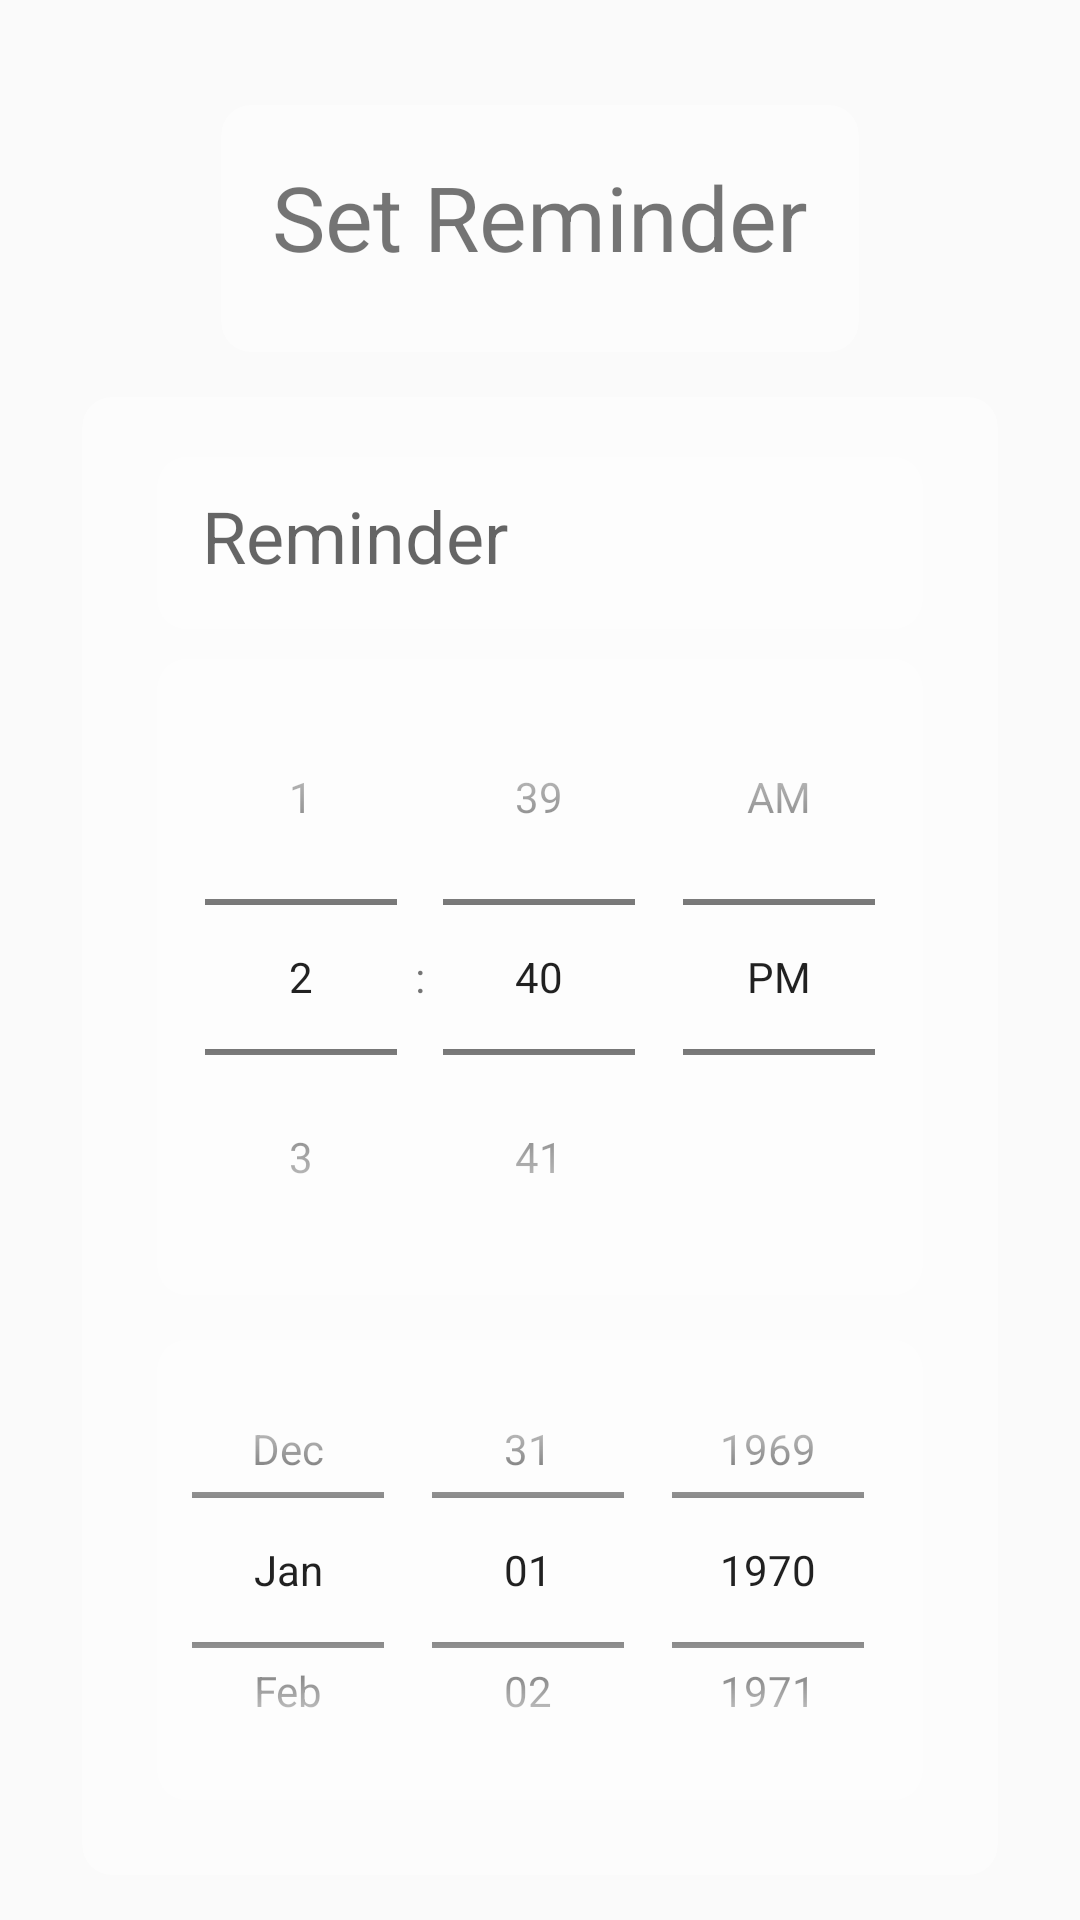

Reconstruct the res/layout file that produces this screen, plus the resources it refers to.
<!-- AndroidManifest.xml: application theme DarkTheme -->
<!-- res/layout/activity_new_reminder.xml -->
<?xml version="1.0" encoding="utf-8"?>
<LinearLayout xmlns:android="http://schemas.android.com/apk/res/android"
    xmlns:tools="http://schemas.android.com/tools"
    android:id="@+id/new_rem_ll"
    android:layout_width="match_parent"
    android:layout_height="match_parent"
    android:fitsSystemWindows="true"
    android:orientation="vertical"
    android:scrollbars="vertical"
    android:weightSum="3"
    tools:context=".reminders.NewReminderActivity">


    <LinearLayout xmlns:android="http://schemas.android.com/apk/res/android"
        xmlns:tools="http://schemas.android.com/tools"
        android:layout_width="match_parent"
        android:layout_height="match_parent"
        android:orientation="vertical"
        tools:context=".expenses.ExpensesActivity">

        <androidx.cardview.widget.CardView xmlns:android="http://schemas.android.com/apk/res/android"
            xmlns:card_view="http://schemas.android.com/apk/res-auto"
            android:layout_width="wrap_content"
            android:layout_height="wrap_content"
            android:layout_gravity="center"
            android:layout_marginHorizontal="15dp"
            android:layout_marginTop="35dp"
            android:layout_marginBottom="15dp"
            card_view:cardBackgroundColor="#55ffffff"
            card_view:cardCornerRadius="10dp"
            card_view:cardElevation="0dp"
            card_view:contentPadding="1dp">

            <LinearLayout xmlns:android="http://schemas.android.com/apk/res/android"
                xmlns:tools="http://schemas.android.com/tools"
                android:layout_width="wrap_content"
                android:layout_height="wrap_content"
                android:layout_margin="9dp"
                android:orientation="vertical">

                <TextView
                    android:layout_width="match_parent"
                    android:layout_height="wrap_content"
                    android:layout_marginHorizontal="7dp"
                    android:layout_marginTop="7dp"
                    android:gravity="center_horizontal"
                    android:paddingBottom="15dp"
                    android:text="Set Reminder"
                    android:textSize="30sp" />

            </LinearLayout>
        </androidx.cardview.widget.CardView>


        <androidx.cardview.widget.CardView xmlns:android="http://schemas.android.com/apk/res/android"
            xmlns:card_view="http://schemas.android.com/apk/res-auto"
            android:layout_width="wrap_content"
            android:layout_height="wrap_content"
            android:layout_gravity="center"
            android:layout_marginHorizontal="15dp"
            android:layout_marginBottom="15dp"
            card_view:cardBackgroundColor="#55ffffff"
            card_view:cardCornerRadius="10dp"
            card_view:cardElevation="0dp"
            card_view:contentPadding="1dp">

            <LinearLayout xmlns:android="http://schemas.android.com/apk/res/android"
                xmlns:tools="http://schemas.android.com/tools"
                android:layout_width="wrap_content"
                android:layout_height="wrap_content"
                android:layout_margin="9dp"
                android:orientation="vertical">

                <EditText
                    android:id="@+id/edt1"
                    android:layout_width="match_parent"
                    android:layout_height="wrap_content"
                    android:layout_marginHorizontal="15dp"
                    android:layout_marginVertical="10dp"
                    android:background="@drawable/round"
                    android:hint="Reminder"
                    android:imeOptions="actionDone"
                    android:paddingHorizontal="15dp"
                    android:paddingTop="10dp"
                    android:paddingBottom="15dp"
                    android:textColor="#7711aa"
                    android:textSize="24sp" />

                <TimePicker
                    android:id="@+id/tp"
                    android:layout_width="match_parent"
                    android:layout_height="wrap_content"
                    android:layout_marginHorizontal="15dp"
                    android:layout_marginBottom="15dp"
                    android:background="@drawable/round"
                    android:timePickerMode="spinner" />


                <DatePicker
                    android:id="@+id/date"
                    android:layout_width="match_parent"
                    android:layout_height="wrap_content"
                    android:layout_marginHorizontal="15dp"
                    android:layout_marginBottom="15dp"
                    android:background="@drawable/round"
                    android:calendarViewShown="false"
                    android:datePickerMode="spinner"
                    android:nextFocusForward="@+id/set" />


            </LinearLayout>


        </androidx.cardview.widget.CardView>

        <Button
            android:id="@+id/set"
            android:layout_width="wrap_content"
            android:layout_height="wrap_content"
            android:layout_gravity="center_horizontal"
            android:layout_marginBottom="3dp"
            android:background="@drawable/round"
            android:imeOptions="actionDone"
            android:text="SET"
            android:textColor="#88000000"
            android:textSize="16dp" />

    </LinearLayout>
</LinearLayout>
<!-- resources referenced by this layout -->
<resources>
  <!-- drawable round (drawable) -->
  <?xml version="1.0" encoding="UTF-8"?>
  <shape xmlns:android="http://schemas.android.com/apk/res/android">
      <corners android:radius="10dp" />
  
      <solid android:color="#55ffffff" />
  </shape>
  <style name="DarkTheme" parent="Theme.AppCompat.Light.NoActionBar">
          
          <item name="colorPrimary">@color/colorPrimaryDT</item>
          <item name="colorPrimaryDark">@color/colorPrimaryDarkDT</item>
          <item name="colorAccent">@color/colorAccentDT</item>
  
      </style>
  <color name="colorPrimaryDT">#510981</color>
  <color name="colorPrimaryDarkDT">#D81B60</color>
  <color name="colorAccentDT">#00002b</color>
</resources>
